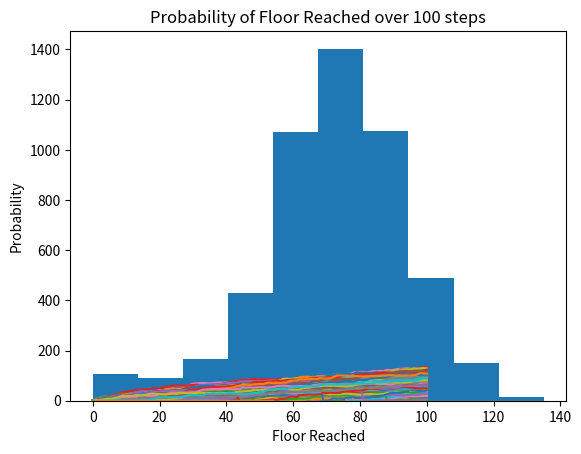

The script that saved this image:
# -*- coding: utf-8 -*-
"""
Created on Sun Apr 19 12:16:56 2020

[redacted]

Pyhton script to simulate walks and show distribution and probabilty of reaching a floor.
Rules: 
    1. Player starts at floor 0 and throws a dice on each turn.
    2. If he gets 1,2 - player has to come down 1 floor.
    3. If he gets 3,4,5 - player climbs 1 floor.
    4. IF he gets 6, he gets to throw 1 more time and climbs as many floors as the number in the throw.
    5. Clumsiness: 0.1% of time player trips and falls to FLoor 0 (Without damage :D)
    6. By default, player gets to take 100 steps (throws dice 100 times)
    
Q1 - What is the distribution of floor reached over 5000 walks.
Q2 - What is the probability distribution of reaching a floor over 100 turns.

"""

import matplotlib.pyplot as plt
import numpy as np
np.random.seed(2020)
all_walks = []                                      # Stores all walks.
sample_walks = 5000                                 # Number of sample walks
num_steps    = 100                                  # Number of Steps in each walk

# Simulate random walk 5000 times
for i in range(sample_walks) :                      # Simulate 5000 walks.
    random_walk = [0]                               # We start a walks from 0.
    for x in range(num_steps) :                     # 100 steps for each walk
        floor = random_walk[-1]
        dice = np.random.randint(1,7)
        if dice <= 2:                               # Dice conditions. 
            floor = max(0, floor - 1)
        elif dice <= 5:
            floor = floor + 1
        else:
            floor = floor + np.random.randint(1,7)  
        if np.random.rand() <= 0.001 :              # 0.1 % of times, reset to 0 due to clumsiness
            floor = 0
        random_walk.append(floor)                   # Append next step to a walk
    all_walks.append(random_walk)                   # Append a walk to all walks

# Create and plot all walks
np_aw_t = np.transpose(np.array(all_walks))         # Transpose for plotting
plt.plot(np_aw_t)
plt.xlabel('Sequence')
plt.ylabel('Floor')
plt.title('Floor for each turn over {} walks'.format(sample_walks))
plt.show()

# Select Floor reached in each walk - last row from np_aw_t
ends = np_aw_t[-1, :]

# Plot histogram of ends, display plot
plt.hist(ends)
plt.xlabel('Floor Reached')
plt.ylabel('No of Walks')
plt.title('Distribution of Floor reached over {} walks'.format(sample_walks))
plt.show()

# Plot probability of reaching a floor over 100 steps
plt.hist(ends, density=True, histtype='step', cumulative=-1, label='Reversed emp.')
plt.xlabel('Floor Reached')
plt.ylabel('Probability')
plt.title('Probability of Floor Reached over {} steps'.format(num_steps))
plt.show()
